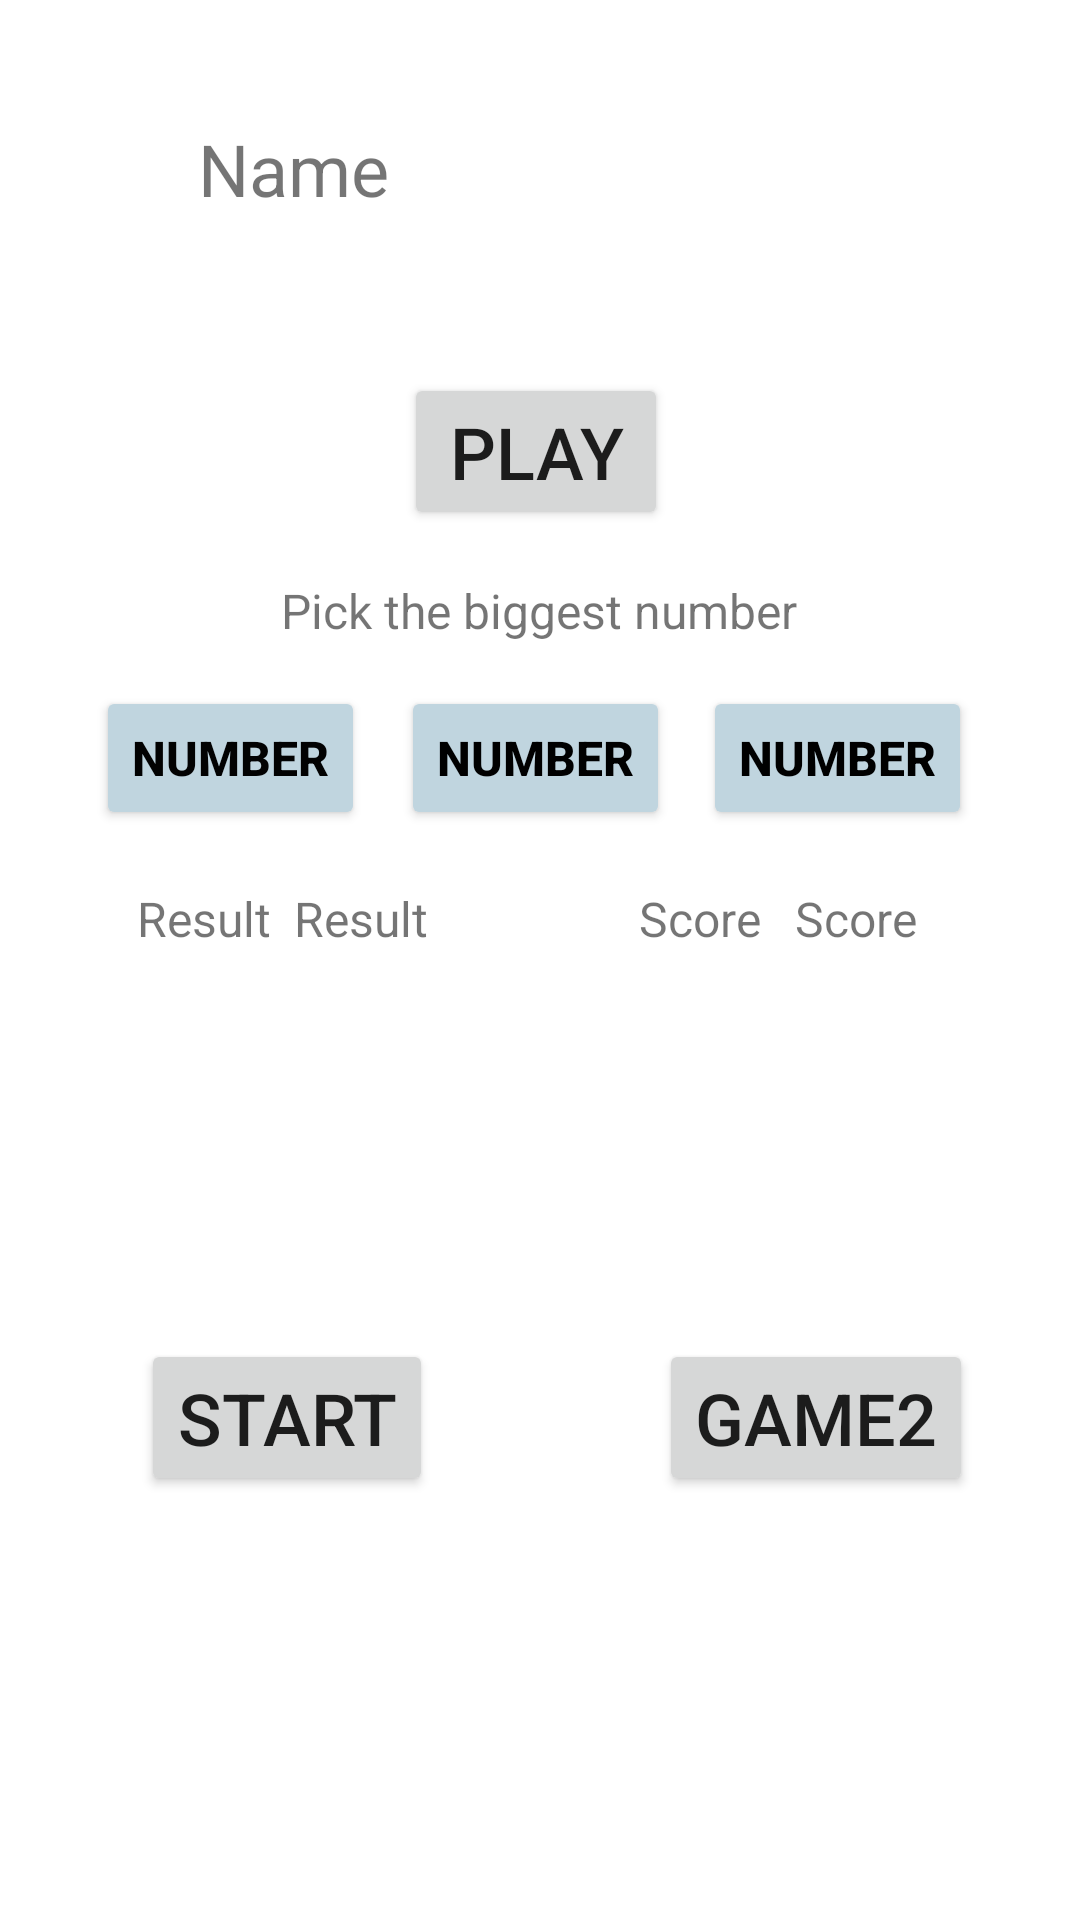

Reconstruct the res/layout file that produces this screen, plus the resources it refers to.
<!-- AndroidManifest.xml: application theme Theme.L10_Hoang_52840_Game2 -->
<!-- res/layout/activity_first_game.xml -->
<?xml version="1.0" encoding="utf-8"?>
<androidx.constraintlayout.widget.ConstraintLayout xmlns:android="http://schemas.android.com/apk/res/android"
    xmlns:app="http://schemas.android.com/apk/res-auto"
    xmlns:tools="http://schemas.android.com/tools"
    android:layout_width="match_parent"
    android:layout_height="match_parent"
    tools:context=".FirstGame">

    <Button
        android:id="@+id/btn_number3"
        android:layout_width="wrap_content"
        android:layout_height="wrap_content"
        android:layout_marginTop="52dp"
        android:layout_marginEnd="36dp"
        android:backgroundTint="#C0D5DF"
        android:onClick="onClickNumber3"
        android:text="@string/Number"
        android:textColor="#000000"
        android:textSize="16sp"
        android:textStyle="bold"
        app:layout_constraintEnd_toEndOf="parent"
        app:layout_constraintTop_toBottomOf="@+id/btn_play" />

    <TextView
        android:id="@+id/tv_playerName2"
        android:layout_width="wrap_content"
        android:layout_height="wrap_content"
        android:layout_marginTop="40dp"
        android:text="@string/Name"
        android:textSize="24sp"
        app:layout_constraintEnd_toEndOf="parent"
        app:layout_constraintHorizontal_bias="0.223"
        app:layout_constraintStart_toStartOf="parent"
        app:layout_constraintTop_toTopOf="parent" />

    <Button
        android:id="@+id/btn_play"
        android:layout_width="wrap_content"
        android:layout_height="wrap_content"
        android:layout_marginTop="52dp"
        android:onClick="generateNumbers"
        android:text="@string/Play"
        android:textSize="24sp"
        app:layout_constraintEnd_toEndOf="parent"
        app:layout_constraintHorizontal_bias="0.495"
        app:layout_constraintStart_toStartOf="parent"
        app:layout_constraintTop_toBottomOf="@+id/tv_playerName2" />

    <Button
        android:id="@+id/btn_number1"
        android:layout_width="wrap_content"
        android:layout_height="wrap_content"
        android:layout_marginStart="32dp"
        android:layout_marginTop="52dp"
        android:backgroundTint="#C0D5DF"
        android:onClick="onClickNumber1"
        android:text="@string/Number"
        android:textColor="#020202"
        android:textSize="16sp"
        android:textStyle="bold"
        app:layout_constraintStart_toStartOf="parent"
        app:layout_constraintTop_toBottomOf="@+id/btn_play" />

    <Button
        android:id="@+id/btn_number2"
        android:layout_width="wrap_content"
        android:layout_height="wrap_content"
        android:layout_marginTop="52dp"
        android:backgroundTint="#C0D5DF"
        android:onClick="onClickNumber2"
        android:text="@string/Number"
        android:textColor="#000000"
        android:textSize="16sp"
        android:textStyle="bold"
        app:layout_constraintEnd_toStartOf="@+id/btn_number3"
        app:layout_constraintHorizontal_bias="0.52"
        app:layout_constraintStart_toEndOf="@+id/btn_number1"
        app:layout_constraintTop_toBottomOf="@+id/btn_play" />

    <TextView
        android:id="@+id/textView4"
        android:layout_width="wrap_content"
        android:layout_height="wrap_content"
        android:layout_marginTop="16dp"
        android:text="@string/Tutorial"
        android:textSize="16sp"
        app:layout_constraintEnd_toEndOf="parent"
        app:layout_constraintHorizontal_bias="0.498"
        app:layout_constraintStart_toStartOf="parent"
        app:layout_constraintTop_toBottomOf="@+id/btn_play" />

    <TextView
        android:id="@+id/tv_resultGame1"
        android:layout_width="wrap_content"
        android:layout_height="wrap_content"
        android:text="@string/Result"
        android:textSize="16sp"
        app:layout_constraintBottom_toBottomOf="parent"
        app:layout_constraintEnd_toEndOf="parent"
        app:layout_constraintHorizontal_bias="0.311"
        app:layout_constraintStart_toStartOf="parent"
        app:layout_constraintTop_toBottomOf="@+id/btn_number2"
        app:layout_constraintVertical_bias="0.055" />

    <TextView
        android:id="@+id/tv_scoreGame1"
        android:layout_width="wrap_content"
        android:layout_height="wrap_content"
        android:layout_marginStart="20dp"
        android:text="@string/Score"
        android:textSize="16sp"
        app:layout_constraintBottom_toBottomOf="parent"
        app:layout_constraintEnd_toEndOf="parent"
        app:layout_constraintHorizontal_bias="0.654"
        app:layout_constraintStart_toEndOf="@+id/tv_resultGame1"
        app:layout_constraintTop_toTopOf="@+id/tv_resultGame1"
        app:layout_constraintVertical_bias="0.0" />

    <Button
        android:id="@+id/btn_backToStart"
        android:layout_width="wrap_content"
        android:layout_height="wrap_content"
        android:layout_marginStart="4dp"
        android:onClick="backToStart"
        android:text="@string/Start"
        android:textSize="24sp"
        app:layout_constraintBottom_toBottomOf="parent"
        app:layout_constraintEnd_toEndOf="parent"
        app:layout_constraintHorizontal_bias="0.166"
        app:layout_constraintStart_toStartOf="parent"
        app:layout_constraintTop_toBottomOf="@+id/btn_number2"
        app:layout_constraintVertical_bias="0.546" />

    <Button
        android:id="@+id/btn_nextToGame2"
        android:layout_width="wrap_content"
        android:layout_height="wrap_content"
        android:onClick="nextToGame2"
        android:text="@string/Game2"
        android:textSize="24sp"
        app:layout_constraintBottom_toBottomOf="parent"
        app:layout_constraintEnd_toEndOf="parent"
        app:layout_constraintHorizontal_bias="0.679"
        app:layout_constraintStart_toEndOf="@+id/btn_backToStart"
        app:layout_constraintTop_toTopOf="@+id/btn_backToStart"
        app:layout_constraintVertical_bias="0.0" />

    <TextView
        android:id="@+id/textView7"
        android:layout_width="wrap_content"
        android:layout_height="wrap_content"
        android:text="@string/Result"
        android:textSize="16sp"
        app:layout_constraintBottom_toBottomOf="parent"
        app:layout_constraintEnd_toStartOf="@+id/tv_resultGame1"
        app:layout_constraintHorizontal_bias="0.857"
        app:layout_constraintStart_toStartOf="parent"
        app:layout_constraintTop_toBottomOf="@+id/btn_number2"
        app:layout_constraintVertical_bias="0.055" />

    <TextView
        android:id="@+id/textView8"
        android:layout_width="wrap_content"
        android:layout_height="wrap_content"
        android:text="@string/Score"
        android:textSize="16sp"
        app:layout_constraintBottom_toBottomOf="parent"
        app:layout_constraintEnd_toStartOf="@+id/tv_scoreGame1"
        app:layout_constraintHorizontal_bias="0.86"
        app:layout_constraintStart_toEndOf="@+id/tv_resultGame1"
        app:layout_constraintTop_toBottomOf="@+id/btn_number2"
        app:layout_constraintVertical_bias="0.055" />
</androidx.constraintlayout.widget.ConstraintLayout>
<!-- resources referenced by this layout -->
<resources>
  <string name="Game2">GAME2</string>
  <string name="Name">Name</string>
  <string name="Number">Number</string>
  <string name="Play">PLAY</string>
  <string name="Result">Result</string>
  <string name="Score">Score</string>
  <string name="Start">START</string>
  <string name="Tutorial">Pick the biggest number</string>
  <style name="Theme.L10_Hoang_52840_Game2" parent="Theme.MaterialComponents.DayNight.DarkActionBar">
          
          <item name="colorPrimary">@color/purple_500</item>
          <item name="colorPrimaryVariant">@color/purple_700</item>
          <item name="colorOnPrimary">@color/white</item>
          
          <item name="colorSecondary">@color/teal_200</item>
          <item name="colorSecondaryVariant">@color/teal_700</item>
          <item name="colorOnSecondary">@color/black</item>
          
          <item name="android:statusBarColor">?attr/colorPrimaryVariant</item>
          
      </style>
  <!-- not gathered from this repository: default colours our renderer supplied (Android Studio template values) -->
  <color name="purple_500">#FF6200EE</color>
  <color name="purple_700">#FF3700B3</color>
  <color name="teal_200">#FF03DAC5</color>
  <color name="teal_700">#FF018786</color>
  <color name="black">#FF000000</color>
  <color name="white">#FFFFFFFF</color>
</resources>
